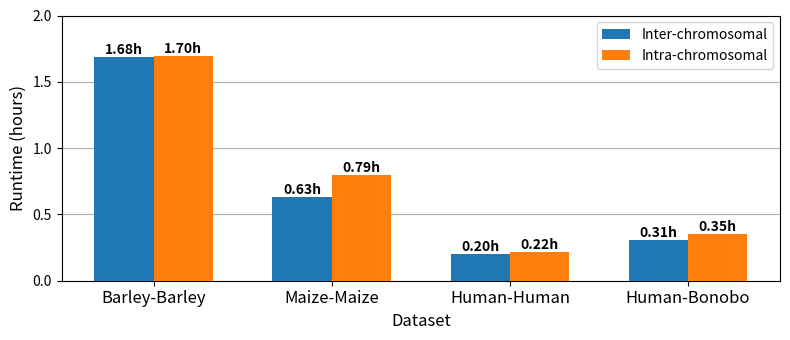

Reproduce this figure in Python.
#!/usr/bin/env python3
import numpy as np
import matplotlib.pyplot as plt

# Data
datasets = ['Barley-Barley', 'Maize-Maize', 'Human-Human', 'Human-Bonobo']
methods = ['Inter-chromosomal', 'Intra-chromosomal']
runtimes = [
    [6063.077, 6110.632],  # Barley-Barley
    [2280.432, 2857.830],  # Maize-Maize
    [727.938, 790.252],    # Human-Human
    [1116.460, 1255.645]   # Human-Bonobo
]

# Convert runtime in seconds to hours
def convert_to_hours(runtime_in_sec):
    return runtime_in_sec / 3600

# Plot settings
x = np.arange(len(methods))  # Label locations for methods
width = 0.35  # Width of the bars
gap = 0.15    # Gap between datasets

# Create the figure and axis
fig, ax = plt.subplots(figsize=(8, 3.5))

# Iterate through datasets and plot two bars (one for each method) with gaps between groups
bar_width = 0.4
gap = 1.2
bar_positions = []

# Generate bar positions for each dataset with a gap between them
for i in range(len(datasets)):
    pos = np.array([i * gap, i * gap + bar_width])
    bar_positions.append(pos)

# Plot bars and add text for runtime in hours on top of each bar
for i, (dataset_runtime, dataset_name) in enumerate(zip(runtimes, datasets)):
    # Convert to hours
    hours_runtime = [convert_to_hours(rt) for rt in dataset_runtime]
    
    # Plot bars for each method for the dataset and add legend only for the first dataset
    if i == 0:  # Add legend only for the first dataset
        bars = ax.bar(bar_positions[i], hours_runtime, bar_width, 
                      color=['tab:blue', 'tab:orange'], 
                      label=['Inter-chromosomal', 'Intra-chromosomal'], zorder=3)
    else:
        bars = ax.bar(bar_positions[i], hours_runtime, bar_width, color=['tab:blue', 'tab:orange'], zorder=3)
    
    # Add text on top of each bar
    for j, bar in enumerate(bars):
        height = bar.get_height()
        ax.text(bar.get_x() + bar.get_width() / 2., height, f'{height:.2f}h', ha='center', va='bottom', fontsize=10, fontweight='bold')

# Set xticks and labels for methods for each dataset
x_ticks = [(pos[0] + pos[1]) / 2 for pos in bar_positions]
ax.set_xticks(x_ticks)
ax.set_xticklabels(datasets, fontsize=12)

# set y ticks
ax.set_yticks(np.arange(0, 2.1, 0.5))

# Set axis labels and grid
ax.set_xlabel('Dataset', fontsize=12)
ax.set_ylabel('Runtime (hours)', fontsize=12)
ax.grid(axis='y')

# Adjust the legend to the upper left
ax.legend(loc='upper right', fontsize=10)

# Shorten the height of the plot
ax.set_ylim([0, 2.0])  # Adjusted y-axis to reduce height

# Display the plot
plt.tight_layout()
plt.savefig('inter_intra.pdf', format='pdf', dpi=1200)